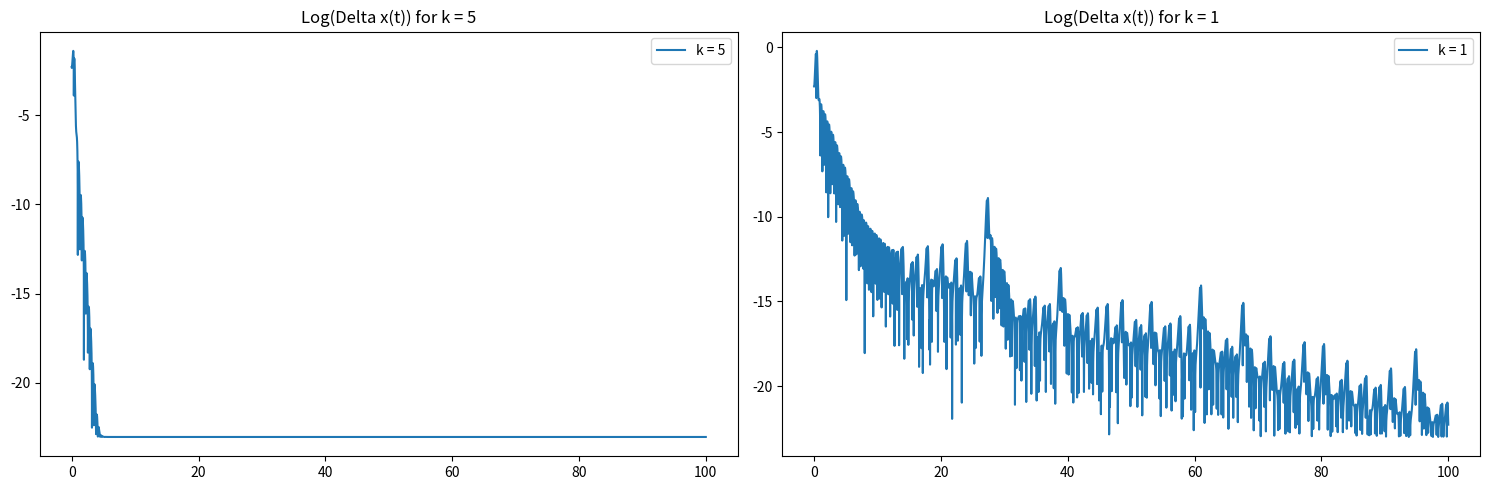

This figure's Python source:
import numpy as np
import matplotlib.pyplot as plt
from scipy.integrate import solve_ivp

# solve_ivp関数を用いて時間t=1から100までの、二つのローレンツシステムの、二つの同期強度k(=1,5)に対するシミュレーションを実行し
# カオス同期が成立するか確認するためのプログラムー＞二つの図において、それぞれプロットされているがそれぞれどのような挙動からどういう性質が言えるのかがわからない
# 条件付きリアプノフ指数をプロットする->k=5のとき、システムは強く同期する、k=1のときもlog_delta_xが時間と共に減少し、同期することが期待される

# 一般的な事実：条件付きリアプノフ指数が負の値を取るときシステムは同期する

# Lorenz system parameters
sigma = 10.0
rho = 28.0
beta = 8.0 / 3.0

# Synchronization strength
k_values = [5, 1]

# Initial conditions | システム1：各数値：1.0、システム2；各数値：1.1
initial_conditions = [1.0, 1.0, 1.0, 1.1, 1.1, 1.1]

# Define the Lorenz system with synchronization feedback
def lorenz_system(t, state, sigma, rho, beta, k):
    x1, y1, z1, x2, y2, z2 = state
    dx1dt = sigma * (y1 - x1)
    dy1dt = x1 * (rho - z1) - y1
    dz1dt = x1 * y1 - beta * z1
    dx2dt = sigma * (y2 - x2) + k * (x1 - x2)
    dy2dt = x2 * (rho - z2) - y2 + k * (y1 - y2)
    dz2dt = x2 * y2 - beta * z2 + k * (z1 - z2)
    return [dx1dt, dy1dt, dz1dt, dx2dt, dy2dt, dz2dt]

# Time span for simulation
t_span = (0, 100)
t_eval = np.linspace(0, 100, 10000)

# Function to estimate the conditional Lyapunov exponent
def estimate_lyapunov(t_eval, delta):
    log_delta = np.log(np.abs(delta))
    poly_fit = np.polyfit(t_eval, log_delta, 1)
    return poly_fit[0]

# Run simulations and plot Lyapunov exponents
fig, axs = plt.subplots(1, 2, figsize=(15, 5))

for i, k in enumerate(k_values):
    sol = solve_ivp(lorenz_system, t_span, initial_conditions, args=(sigma, rho, beta, k), t_eval=t_eval)
    x1, y1, z1, x2, y2, z2 = sol.y
    delta_x = x1 - x2

    lyapunov_exp = estimate_lyapunov(t_eval, delta_x)
    print(f'Estimated conditional Lyapunov exponent for k = {k}: {lyapunov_exp}')

    # Plot log(delta_x)
    log_delta_x = np.log(np.abs(delta_x) + 1e-10)  # Add epsilon to avoid log(0) ー＞ 差分が0になる場合に対応する＋np.absでlogに入る数値が負にならないように調整する
    axs[i].set_title(f'Log(Delta x(t)) for k = {k}')
    axs[i].plot(t_eval, log_delta_x, label=f'k = {k}')
    axs[i].set_title(f'Log(Delta x(t)) for k = {k}')
    axs[i].legend()

plt.tight_layout()
plt.show()
